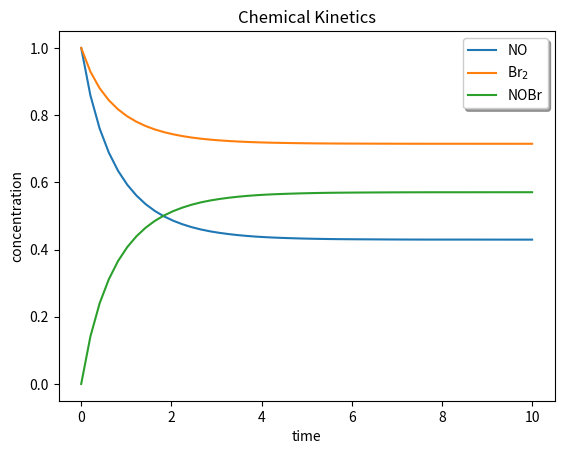

The matplotlib source for this figure:
# https://docs.sympy.org/latest/guides/solving/solve-ode.html#numerically-solve-an-ode-in-scipy

from sympy import symbols, lambdify
import numpy as np
import scipy.integrate
import matplotlib.pyplot as plt
# Create symbols y0, y1, and y2
y = symbols('y:3')
kf, kb = symbols('kf kb')
rf = kf * y[0]**2 * y[1]
rb = kb * y[2]**2
# Derivative of the function y(t); values for the three chemical species
# for input values y, kf, and kb
ydot = [2*(rb - rf), rb - rf, 2*(rf - rb)]
ydot
t = symbols('t') # not used in this case
# Convert the SymPy symbolic expression for ydot into a form that
# SciPy can evaluate numerically, f
f = lambdify((t, y, kf, kb), ydot)
k_vals = np.array([0.42, 0.17]) # arbitrary in this case
y0 = [1, 1, 0] # initial condition (initial values)
t_eval = np.linspace(0, 10, 50) # evaluate integral from t = 0-10 for 50 points
# Call SciPy's ODE initial value problem solver solve_ivp by passing it
#   the function f,
#   the interval of integration,
#   the initial state, and
#   the arguments to pass to the function f
solution = scipy.integrate.solve_ivp(f, (0, 10), y0, t_eval=t_eval, args=k_vals)
# Extract the y (concentration) values from SciPy solution result
y = solution.y
# Plot the result graphically using matplotlib
plt.plot(t_eval, y.T) 
# Add title, legend, and axis labels to the plot
plt.title('Chemical Kinetics') 
plt.legend(['NO', 'Br$_2$', 'NOBr'], shadow=True) 
plt.xlabel('time') 
plt.ylabel('concentration') 
# Finally, display the annotated plot
plt.show()
qq = 0
